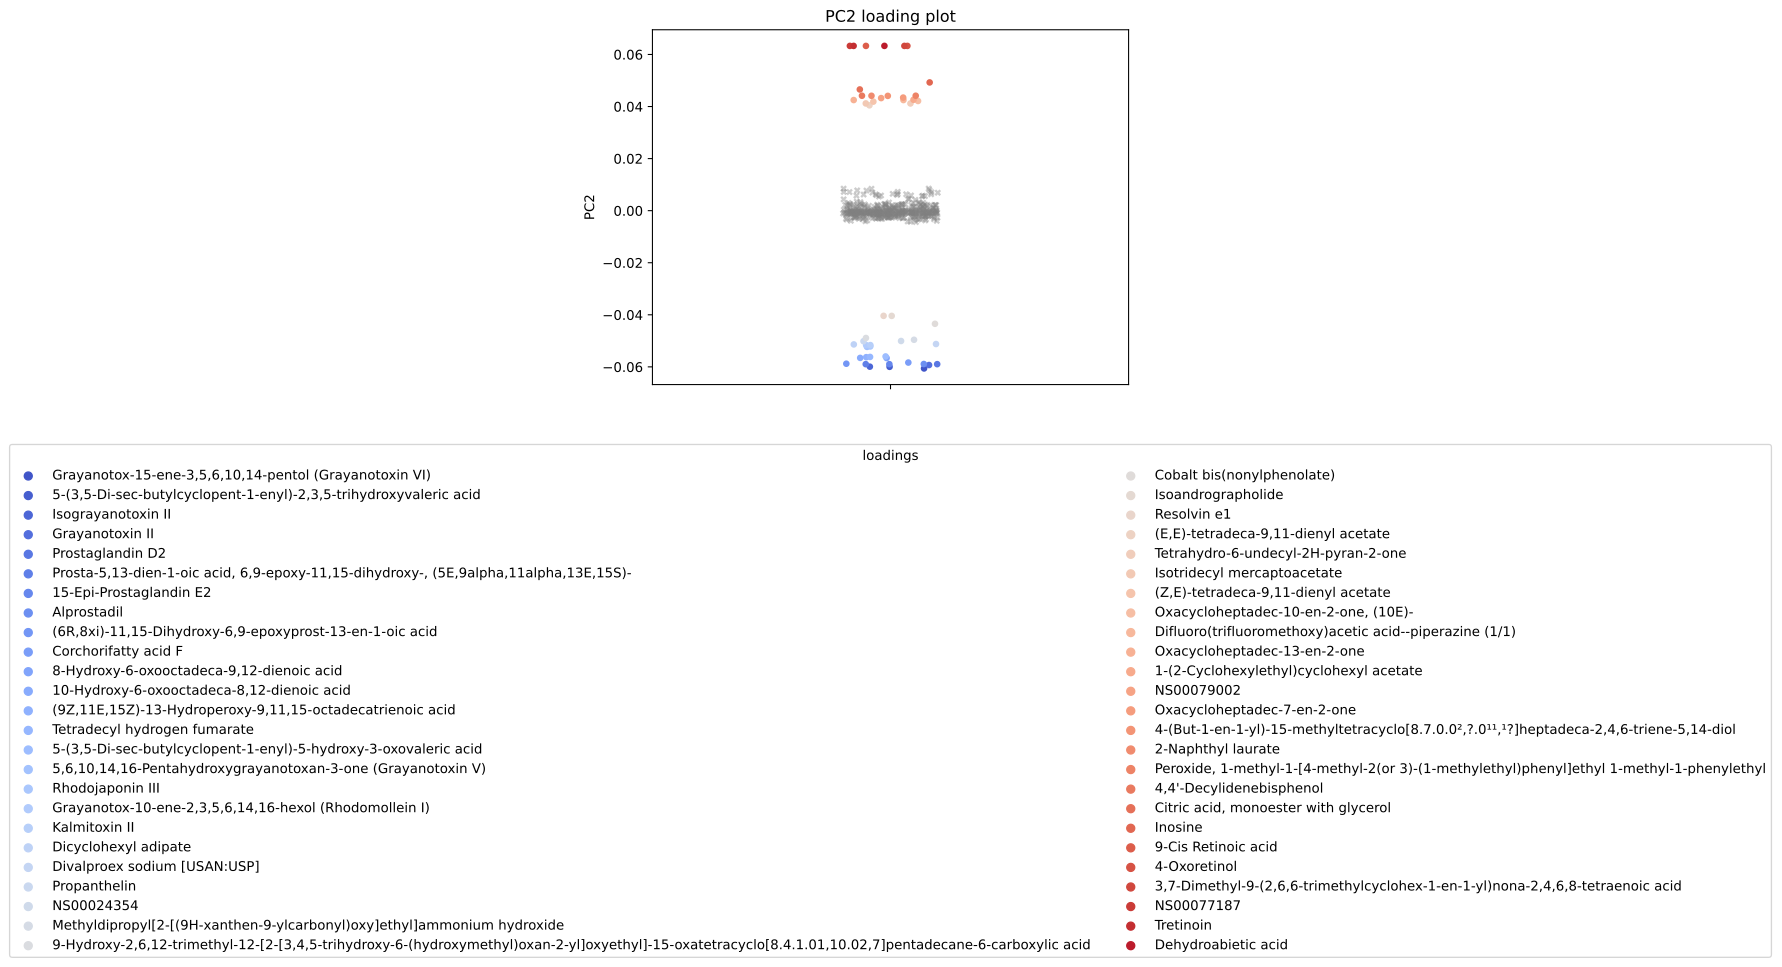

Source data for this figure (header and first rows):
, scores, mols
0, -0.0606, Grayanotox-15-ene-3,5,6,10,14-pentol (Gr…
1, -0.05998, 5-(3,5-Di-sec-butylcyclopent-1-enyl)-2,3…
2, -0.05991, Isograyanotoxin II
3, -0.05929, Grayanotoxin II
4, -0.05895, Prostaglandin D2
5, -0.05895, Prosta-5,13-dien-1-oic acid, 6,9-epoxy-1…
6, -0.05895, 15-Epi-Prostaglandin E2
7, -0.05889, Alprostadil
8, -0.05878, (6R,8xi)-11,15-Dihydroxy-6,9-epoxyprost-…
9, -0.05834, Corchorifatty acid F
10, -0.05661, 8-Hydroxy-6-oxooctadeca-9,12-dienoic aci…
11, -0.05655, 10-Hydroxy-6-oxooctadeca-8,12-dienoic ac…
12, -0.05627, (9Z,11E,15Z)-13-Hydroperoxy-9,11,15-octa…
13, -0.05617, Tetradecyl hydrogen fumarate
14, -0.05599, 5-(3,5-Di-sec-butylcyclopent-1-enyl)-5-h…
15, -0.05232, 5,6,10,14,16-Pentahydroxygrayanotoxan-3-…
16, -0.05215, Rhodojaponin III
17, -0.05164, Grayanotox-10-ene-2,3,5,6,14,16-hexol (R…
18, -0.05163, Kalmitoxin II
19, -0.05137, Dicyclohexyl adipate
20, -0.05122, Divalproex sodium [USAN:USP]
21, -0.05014, Propanthelin
22, -0.05006, NS00024354
23, -0.04959, Methyldipropyl[2-[(9H-xanthen-9-ylcarbon…
24, -0.0489, 9-Hydroxy-2,6,12-trimethyl-12-[2-[3,4,5-…
25, -0.04345, Cobalt bis(nonylphenolate)
26, -0.04041, Isoandrographolide
27, -0.04039, Resolvin e1
28, 0.04047, (E,E)-tetradeca-9,11-dienyl acetate
29, 0.04119, Tetrahydro-6-undecyl-2H-pyran-2-one
30, 0.0412, Isotridecyl mercaptoacetate
31, 0.04189, (Z,E)-tetradeca-9,11-dienyl acetate
32, 0.04213, Oxacycloheptadec-?10-?en-?2-?one, (10E)?…
33, 0.04249, Difluoro(trifluoromethoxy)acetic acid--p…
34, 0.0425, Oxacycloheptadec-13-en-2-one
35, 0.0426, 1-(2-Cyclohexylethyl)cyclohexyl acetate
36, 0.04325, NS00079002
37, 0.04344, Oxacycloheptadec-7-en-2-one
38, 0.0441, 4-(But-1-en-1-yl)-15-methyltetracyclo[8.…
39, 0.04413, 2-Naphthyl laurate
40, 0.04415, Peroxide, 1-methyl-1-[4-methyl-2(or 3)-(…
41, 0.04415, 4,4'-Decylidenebisphenol
42, 0.04657, Citric acid, monoester with glycerol
43, 0.04926, Inosine
44, 0.06329, 9-Cis Retinoic acid
45, 0.06329, 4-Oxoretinol
46, 0.06329, 3,7-Dimethyl-9-(2,6,6-trimethylcyclohex-…
47, 0.06329, NS00077187
48, 0.06329, Tretinoin
49, 0.0633, Dehydroabietic acid
